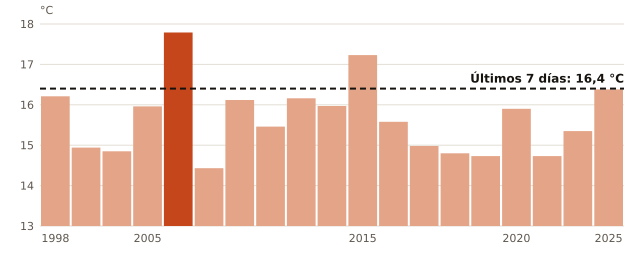

Data behind this chart, as committed beside it:
anio, temperatura_C
1998, 16.21
1999, 14.94
2003, 14.85
2005, 15.96
2006, 17.79
2007, 14.43
2011, 16.12
2012, 15.46
2013, 16.16
2014, 15.97
2015, 17.23
2016, 15.58
2017, 14.98
2018, 14.8
2019, 14.73
2020, 15.9
2021, 14.73
2024, 15.35
2025, 16.38
ahora, 16.4
